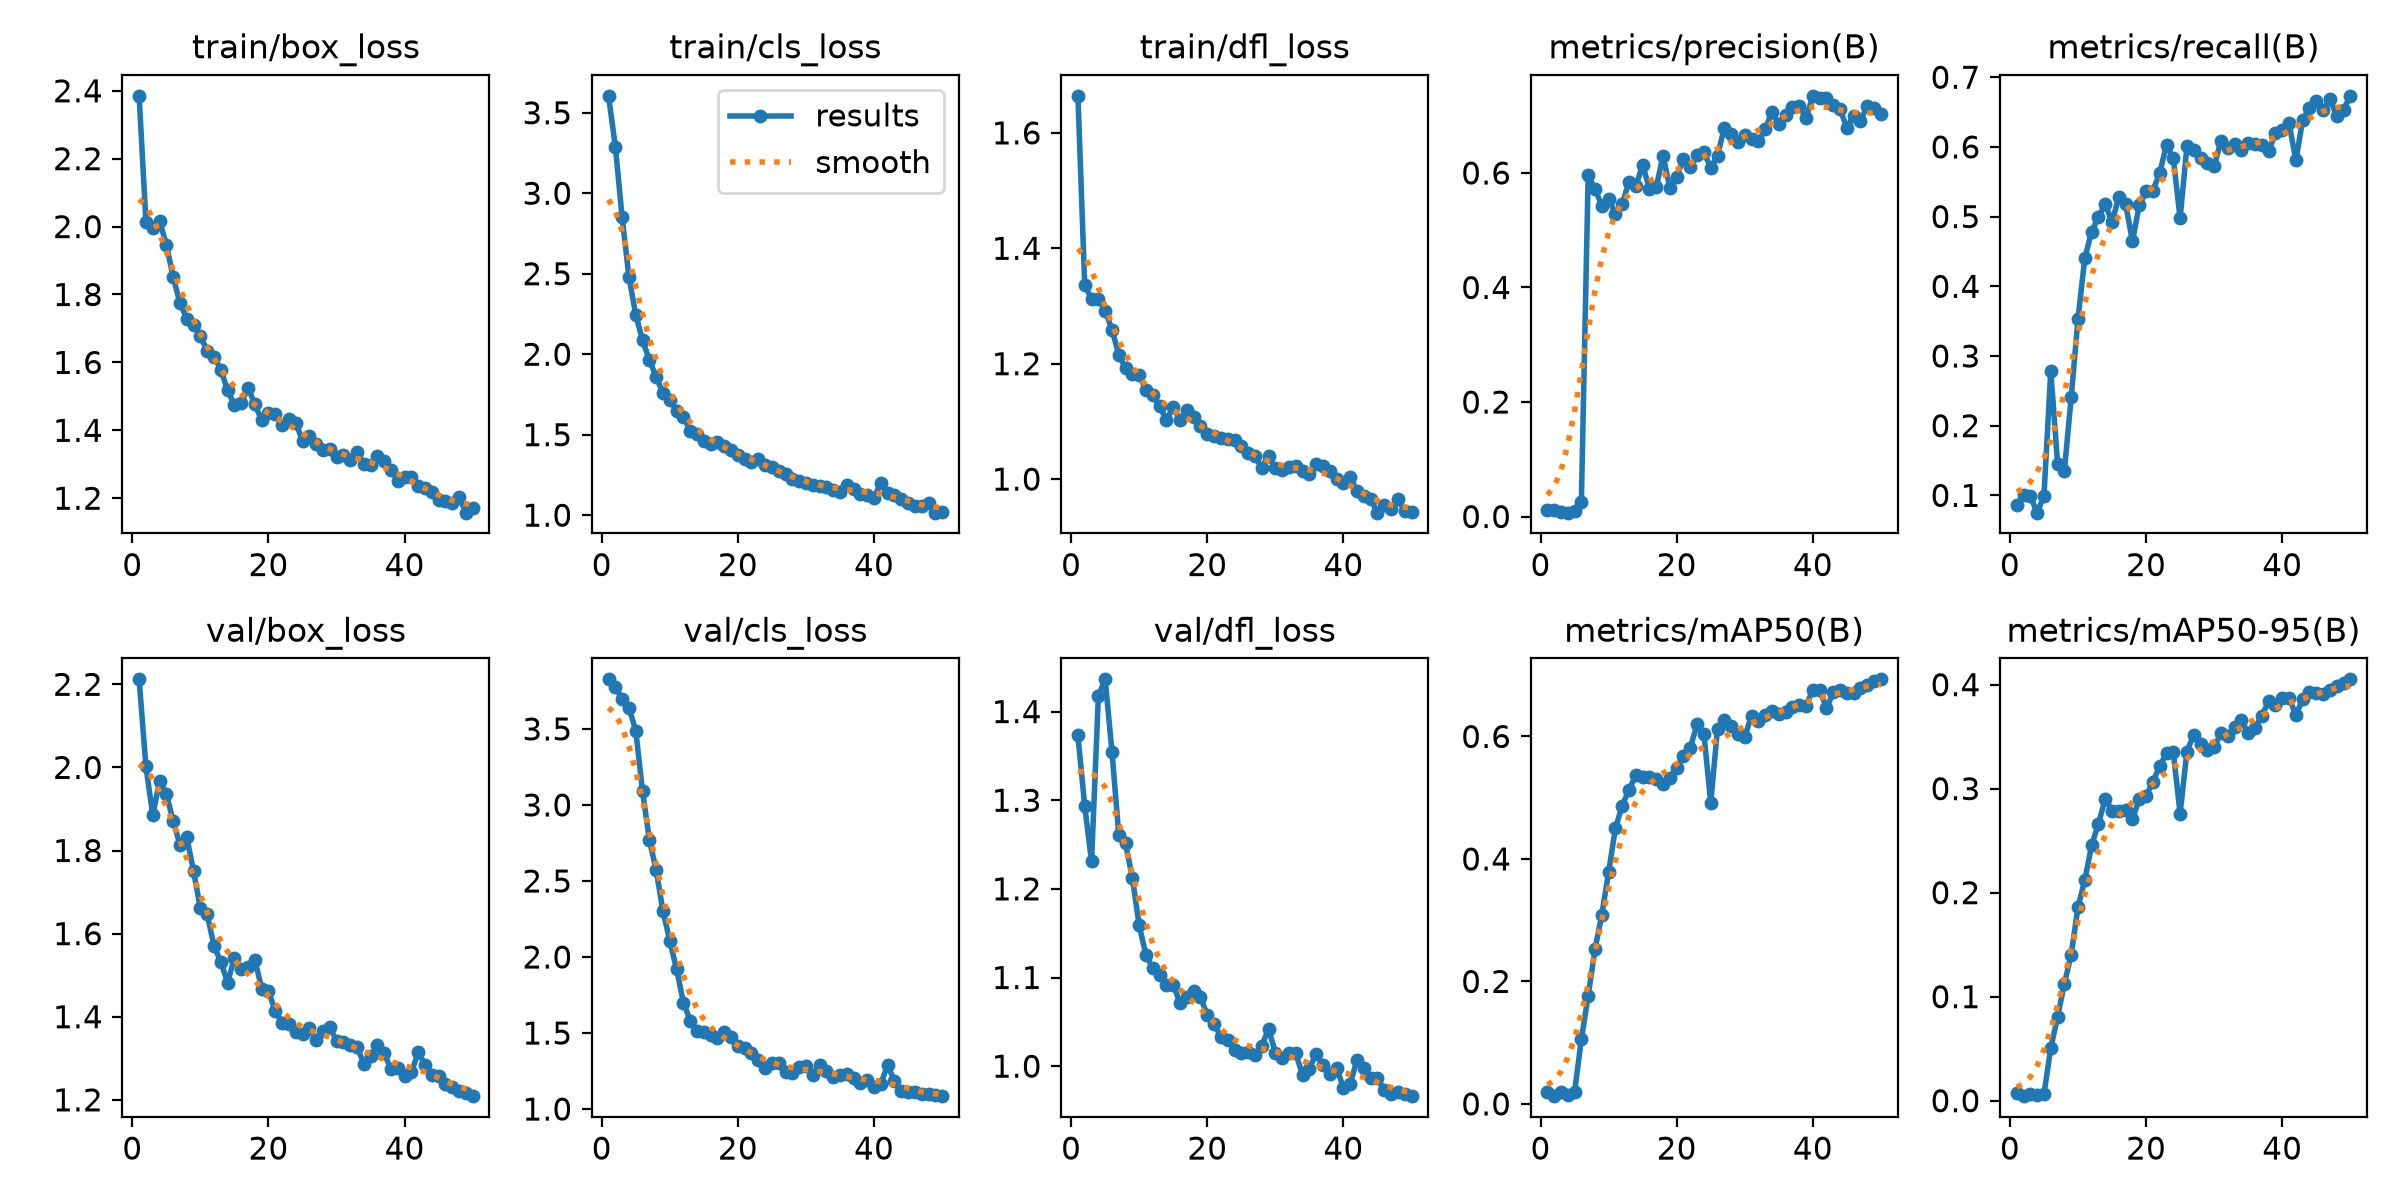

The data file committed next to this chart (first rows):
epoch, time, train/box_loss, train/cls_loss, train/dfl_loss, metrics/precision(B), metrics/recall(B), metrics/mAP50(B), metrics/mAP50-95(B), val/box_loss, val/cls_loss, val/dfl_loss, lr/pg0, lr/pg1, lr/pg2
1, 114.1, 2.385, 3.605, 1.664, 0.01132, 0.08572, 0.01875, 0.00751, 2.212, 3.826, 1.373, 0.000433, 0.000433, 0.000433
2, 210.6, 2.014, 3.29, 1.336, 0.01168, 0.1006, 0.01266, 0.00435, 2.003, 3.776, 1.293, 0.0008914, 0.0008914, 0.0008914
3, 305.6, 1.995, 2.85, 1.312, 0.00802, 0.09853, 0.01998, 0.00635, 1.885, 3.696, 1.231, 0.001331, 0.001331, 0.001331
4, 403.2, 2.018, 2.48, 1.313, 0.00677, 0.07521, 0.01483, 0.00561, 1.967, 3.64, 1.417, 0.001344, 0.001344, 0.001344
5, 499.9, 1.947, 2.245, 1.292, 0.00942, 0.09915, 0.01892, 0.00618, 1.937, 3.49, 1.436, 0.001316, 0.001316, 0.001316
6, 587.9, 1.851, 2.086, 1.259, 0.02604, 0.2789, 0.1058, 0.05069, 1.871, 3.089, 1.355, 0.001288, 0.001288, 0.001288
7, 684.4, 1.775, 1.964, 1.216, 0.5961, 0.1454, 0.1763, 0.08055, 1.814, 2.77, 1.261, 0.001259, 0.001259, 0.001259
8, 776.9, 1.729, 1.858, 1.192, 0.572, 0.1353, 0.2523, 0.1124, 1.832, 2.571, 1.251, 0.001231, 0.001231, 0.001231
9, 868.4, 1.71, 1.76, 1.181, 0.5431, 0.2407, 0.3087, 0.1405, 1.75, 2.301, 1.212, 0.001203, 0.001203, 0.001203
10, 964.6, 1.677, 1.717, 1.18, 0.5549, 0.3533, 0.3781, 0.1862, 1.661, 2.107, 1.159, 0.001174, 0.001174, 0.001174
11, 1060, 1.635, 1.65, 1.155, 0.5286, 0.4406, 0.4501, 0.2121, 1.646, 1.918, 1.125, 0.001146, 0.001146, 0.001146
12, 1157, 1.617, 1.61, 1.145, 0.5457, 0.4782, 0.4871, 0.2456, 1.571, 1.7, 1.111, 0.001118, 0.001118, 0.001118
13, 1253, 1.579, 1.524, 1.126, 0.5849, 0.4995, 0.5131, 0.266, 1.532, 1.582, 1.102, 0.001089, 0.001089, 0.001089
14, 1353, 1.517, 1.502, 1.102, 0.577, 0.5179, 0.537, 0.2902, 1.482, 1.511, 1.091, 0.001061, 0.001061, 0.001061
15, 1451, 1.475, 1.459, 1.125, 0.6142, 0.4922, 0.5331, 0.2787, 1.542, 1.507, 1.092, 0.001033, 0.001033, 0.001033
16, 1553, 1.48, 1.442, 1.102, 0.572, 0.5283, 0.534, 0.2788, 1.515, 1.486, 1.071, 0.001005, 0.001005, 0.001005
17, 1657, 1.526, 1.456, 1.119, 0.5749, 0.5177, 0.5312, 0.2798, 1.52, 1.468, 1.078, 0.0009763, 0.0009763, 0.0009763
18, 1756, 1.476, 1.427, 1.108, 0.6303, 0.4646, 0.5226, 0.2705, 1.537, 1.508, 1.085, 0.000948, 0.000948, 0.000948
19, 1853, 1.43, 1.407, 1.091, 0.5731, 0.5166, 0.5329, 0.29, 1.468, 1.472, 1.078, 0.0009197, 0.0009197, 0.0009197
20, 1952, 1.451, 1.376, 1.078, 0.5933, 0.536, 0.5493, 0.2928, 1.461, 1.413, 1.058, 0.0008914, 0.0008914, 0.0008914
21, 2038, 1.448, 1.351, 1.075, 0.6252, 0.5371, 0.5675, 0.3068, 1.414, 1.404, 1.048, 0.0008631, 0.0008631, 0.0008631
22, 2122, 1.415, 1.33, 1.071, 0.6102, 0.5625, 0.5819, 0.3214, 1.385, 1.367, 1.033, 0.0008348, 0.0008348, 0.0008348
23, 2205, 1.434, 1.35, 1.07, 0.6314, 0.6029, 0.6196, 0.3345, 1.382, 1.324, 1.03, 0.0008065, 0.0008065, 0.0008065
24, 2289, 1.423, 1.312, 1.068, 0.6362, 0.5834, 0.6043, 0.335, 1.362, 1.27, 1.018, 0.0007782, 0.0007782, 0.0007782
25, 2510, 1.369, 1.297, 1.058, 0.609, 0.4977, 0.492, 0.276, 1.359, 1.3, 1.015, 0.0007499, 0.0007499, 0.0007499
26, 3265, 1.382, 1.273, 1.045, 0.6304, 0.6011, 0.6128, 0.3357, 1.372, 1.306, 1.016, 0.0007216, 0.0007216, 0.0007216
27, 3452, 1.36, 1.253, 1.039, 0.679, 0.596, 0.6277, 0.3518, 1.345, 1.246, 1.013, 0.0006934, 0.0006934, 0.0006934
28, 3529, 1.343, 1.227, 1.02, 0.6683, 0.5845, 0.6169, 0.343, 1.364, 1.234, 1.023, 0.0006651, 0.0006651, 0.0006651
29, 3611, 1.345, 1.211, 1.04, 0.6544, 0.5768, 0.604, 0.3373, 1.376, 1.276, 1.042, 0.0006368, 0.0006368, 0.0006368
30, 3967, 1.321, 1.202, 1.019, 0.6666, 0.5723, 0.5998, 0.3399, 1.342, 1.286, 1.015, 0.0006085, 0.0006085, 0.0006085
31, 4364, 1.327, 1.189, 1.015, 0.6601, 0.6088, 0.634, 0.3534, 1.34, 1.222, 1.009, 0.0005802, 0.0005802, 0.0005802
32, 4516, 1.312, 1.182, 1.021, 0.655, 0.5984, 0.6254, 0.3507, 1.331, 1.288, 1.015, 0.0005519, 0.0005519, 0.0005519
33, 4586, 1.335, 1.173, 1.023, 0.6762, 0.6043, 0.6349, 0.3596, 1.328, 1.252, 1.014, 0.0005236, 0.0005236, 0.0005236
34, 4660, 1.302, 1.159, 1.013, 0.707, 0.596, 0.6422, 0.3656, 1.287, 1.213, 0.9899, 0.0004953, 0.0004953, 0.0004953
35, 4740, 1.297, 1.146, 1.008, 0.6852, 0.6062, 0.6367, 0.3535, 1.306, 1.222, 0.9973, 0.000467, 0.000467, 0.000467
36, 4827, 1.323, 1.186, 1.026, 0.7018, 0.6049, 0.6393, 0.3583, 1.333, 1.229, 1.014, 0.0004387, 0.0004387, 0.0004387
37, 4918, 1.31, 1.161, 1.023, 0.7159, 0.6034, 0.6484, 0.3701, 1.312, 1.205, 1.001, 0.0004104, 0.0004104, 0.0004104
38, 5007, 1.284, 1.133, 1.014, 0.7173, 0.5935, 0.6511, 0.384, 1.273, 1.171, 0.9917, 0.0003821, 0.0003821, 0.0003821
39, 5096, 1.252, 1.124, 1.001, 0.6957, 0.6201, 0.65, 0.3809, 1.278, 1.19, 0.9983, 0.0003538, 0.0003538, 0.0003538
40, 5187, 1.261, 1.108, 0.9927, 0.7347, 0.6249, 0.6758, 0.3872, 1.256, 1.147, 0.9755, 0.0003255, 0.0003255, 0.0003255
41, 5323, 1.263, 1.202, 1.003, 0.7309, 0.634, 0.6767, 0.3875, 1.266, 1.165, 0.9802, 0.0002972, 0.0002972, 0.0002972
42, 5419, 1.236, 1.138, 0.9792, 0.7305, 0.5807, 0.6459, 0.3708, 1.314, 1.291, 1.007, 0.0002689, 0.0002689, 0.0002689
43, 5520, 1.231, 1.125, 0.9715, 0.7195, 0.6386, 0.6723, 0.386, 1.284, 1.183, 0.9974, 0.0002406, 0.0002406, 0.0002406
44, 5623, 1.22, 1.102, 0.9655, 0.7115, 0.6562, 0.6764, 0.3926, 1.259, 1.118, 0.9864, 0.0002123, 0.0002123, 0.0002123
45, 5713, 1.194, 1.074, 0.9418, 0.6788, 0.6653, 0.6716, 0.3923, 1.256, 1.115, 0.9866, 0.0001841, 0.0001841, 0.0001841
46, 5805, 1.191, 1.059, 0.9557, 0.6999, 0.6525, 0.6714, 0.3906, 1.238, 1.109, 0.9728, 0.0001558, 0.0001558, 0.0001558
47, 5905, 1.186, 1.058, 0.9482, 0.6913, 0.6687, 0.6795, 0.3951, 1.231, 1.1, 0.9684, 0.0001275, 0.0001275, 0.0001275
48, 5999, 1.203, 1.077, 0.9651, 0.7167, 0.6446, 0.6844, 0.3982, 1.222, 1.097, 0.9713, 9.91726e-05, 9.91726e-05, 9.91726e-05
49, 6122, 1.157, 1.016, 0.9444, 0.7126, 0.6535, 0.6904, 0.4011, 1.217, 1.093, 0.9682, 7.08784e-05, 7.08784e-05, 7.08784e-05
50, 6255, 1.172, 1.022, 0.9424, 0.7027, 0.6733, 0.6933, 0.4051, 1.209, 1.085, 0.9662, 4.25842e-05, 4.25842e-05, 4.25842e-05
